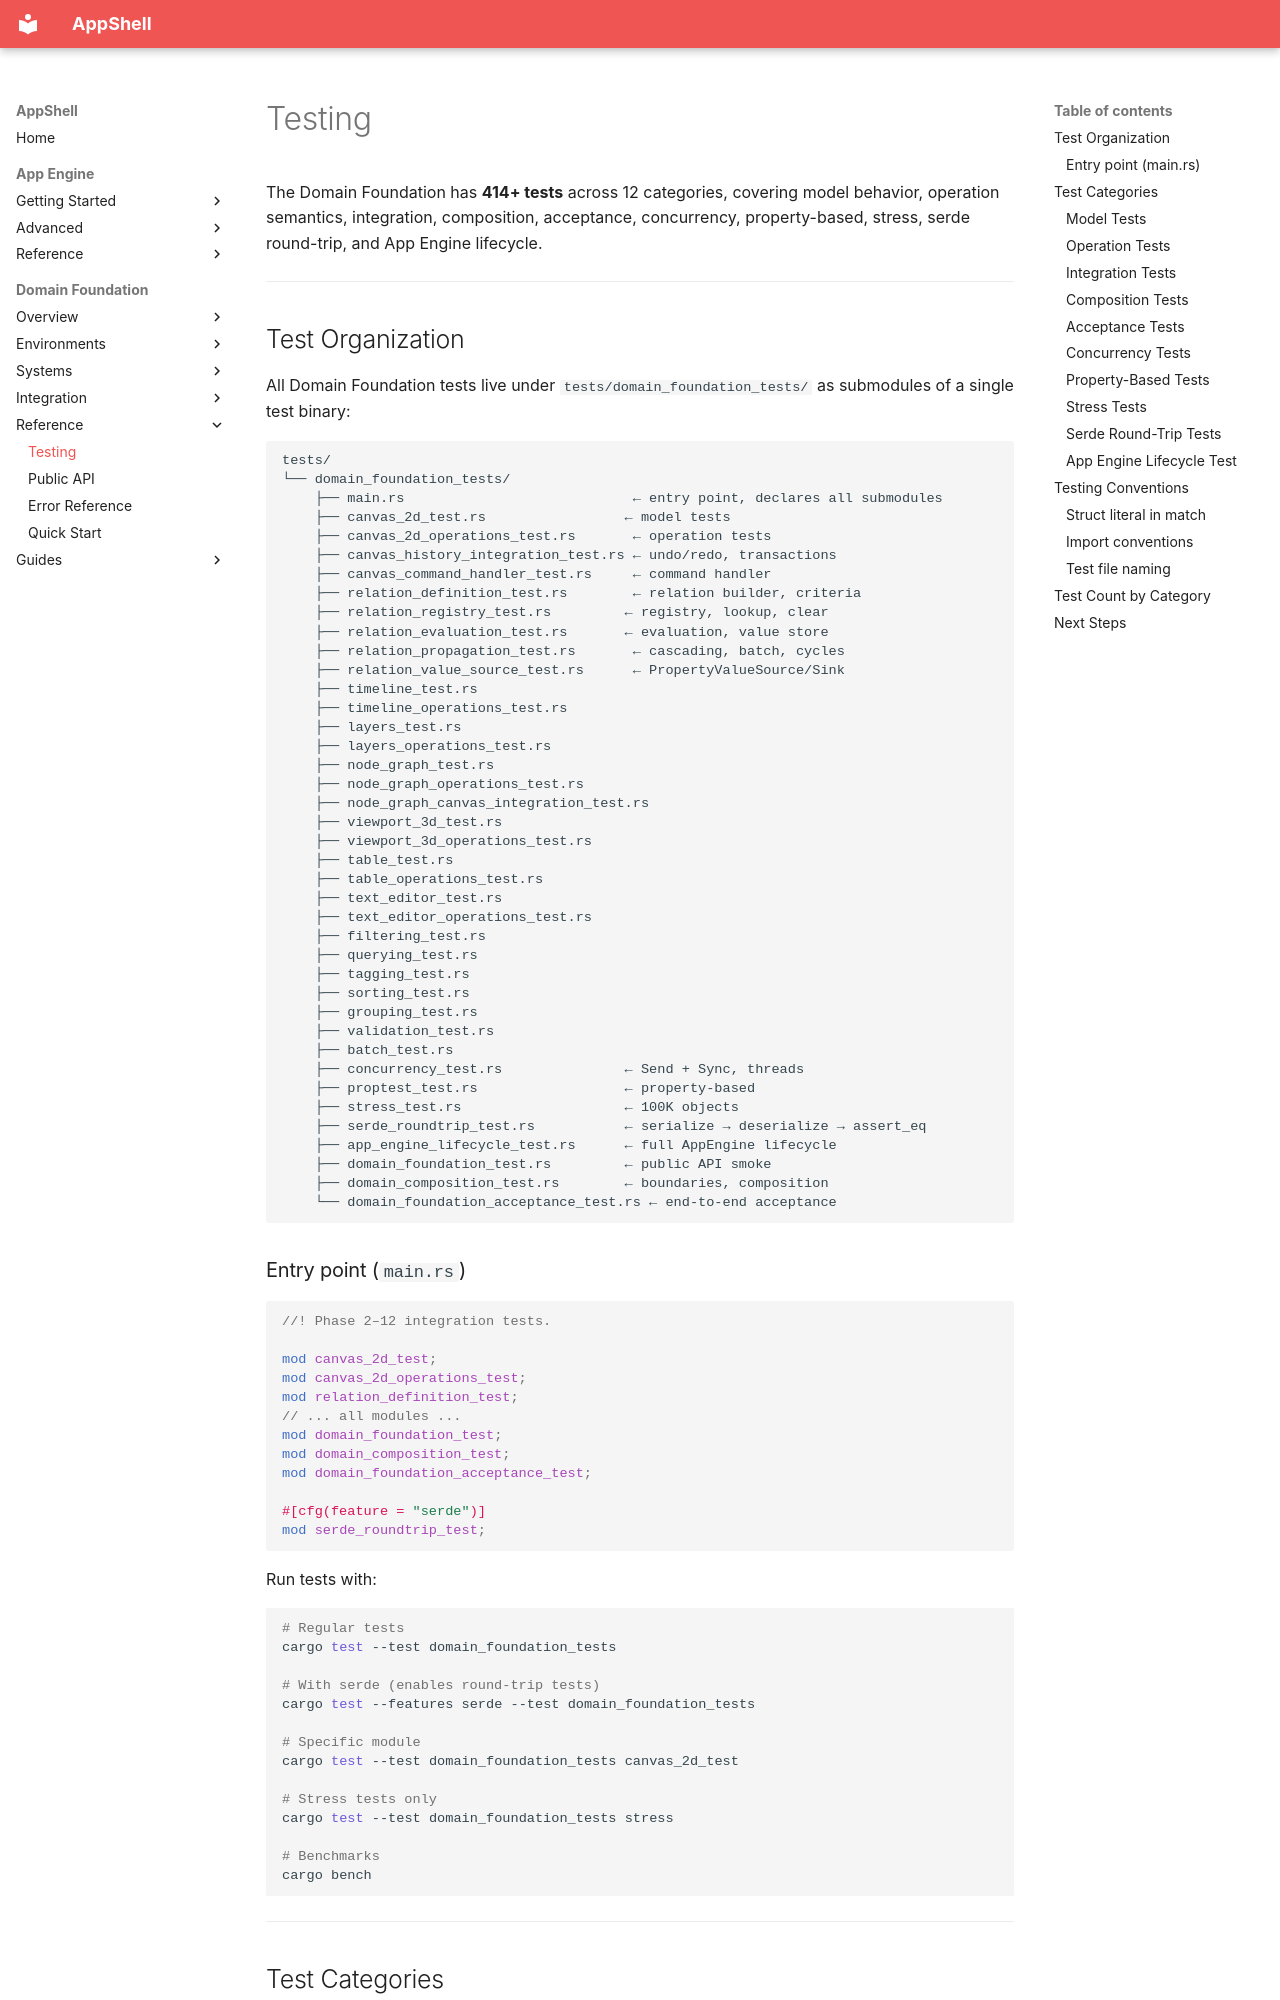

repository: Unique-Digital-Resources/AppShell · page: domain_docs/17-testing/index.html · generator: mkdocs

# Testing

The Domain Foundation has **414+ tests** across 12 categories, covering model behavior, operation semantics, integration, composition, acceptance, concurrency, property-based, stress, serde round-trip, and App Engine lifecycle.

---

## Test Organization

All Domain Foundation tests live under `tests/domain_foundation_tests/` as submodules of a single test binary:

```text
tests/
└── domain_foundation_tests/
    ├── main.rs                            ← entry point, declares all submodules
    ├── canvas_2d_test.rs                 ← model tests
    ├── canvas_2d_operations_test.rs       ← operation tests
    ├── canvas_history_integration_test.rs ← undo/redo, transactions
    ├── canvas_command_handler_test.rs     ← command handler
    ├── relation_definition_test.rs        ← relation builder, criteria
    ├── relation_registry_test.rs         ← registry, lookup, clear
    ├── relation_evaluation_test.rs       ← evaluation, value store
    ├── relation_propagation_test.rs       ← cascading, batch, cycles
    ├── relation_value_source_test.rs      ← PropertyValueSource/Sink
    ├── timeline_test.rs
    ├── timeline_operations_test.rs
    ├── layers_test.rs
    ├── layers_operations_test.rs
    ├── node_graph_test.rs
    ├── node_graph_operations_test.rs
    ├── node_graph_canvas_integration_test.rs
    ├── viewport_3d_test.rs
    ├── viewport_3d_operations_test.rs
    ├── table_test.rs
    ├── table_operations_test.rs
    ├── text_editor_test.rs
    ├── text_editor_operations_test.rs
    ├── filtering_test.rs
    ├── querying_test.rs
    ├── tagging_test.rs
    ├── sorting_test.rs
    ├── grouping_test.rs
    ├── validation_test.rs
    ├── batch_test.rs
    ├── concurrency_test.rs               ← Send + Sync, threads
    ├── proptest_test.rs                  ← property-based
    ├── stress_test.rs                    ← 100K objects
    ├── serde_roundtrip_test.rs           ← serialize → deserialize → assert_eq
    ├── app_engine_lifecycle_test.rs      ← full AppEngine lifecycle
    ├── domain_foundation_test.rs         ← public API smoke
    ├── domain_composition_test.rs        ← boundaries, composition
    └── domain_foundation_acceptance_test.rs ← end-to-end acceptance
```
